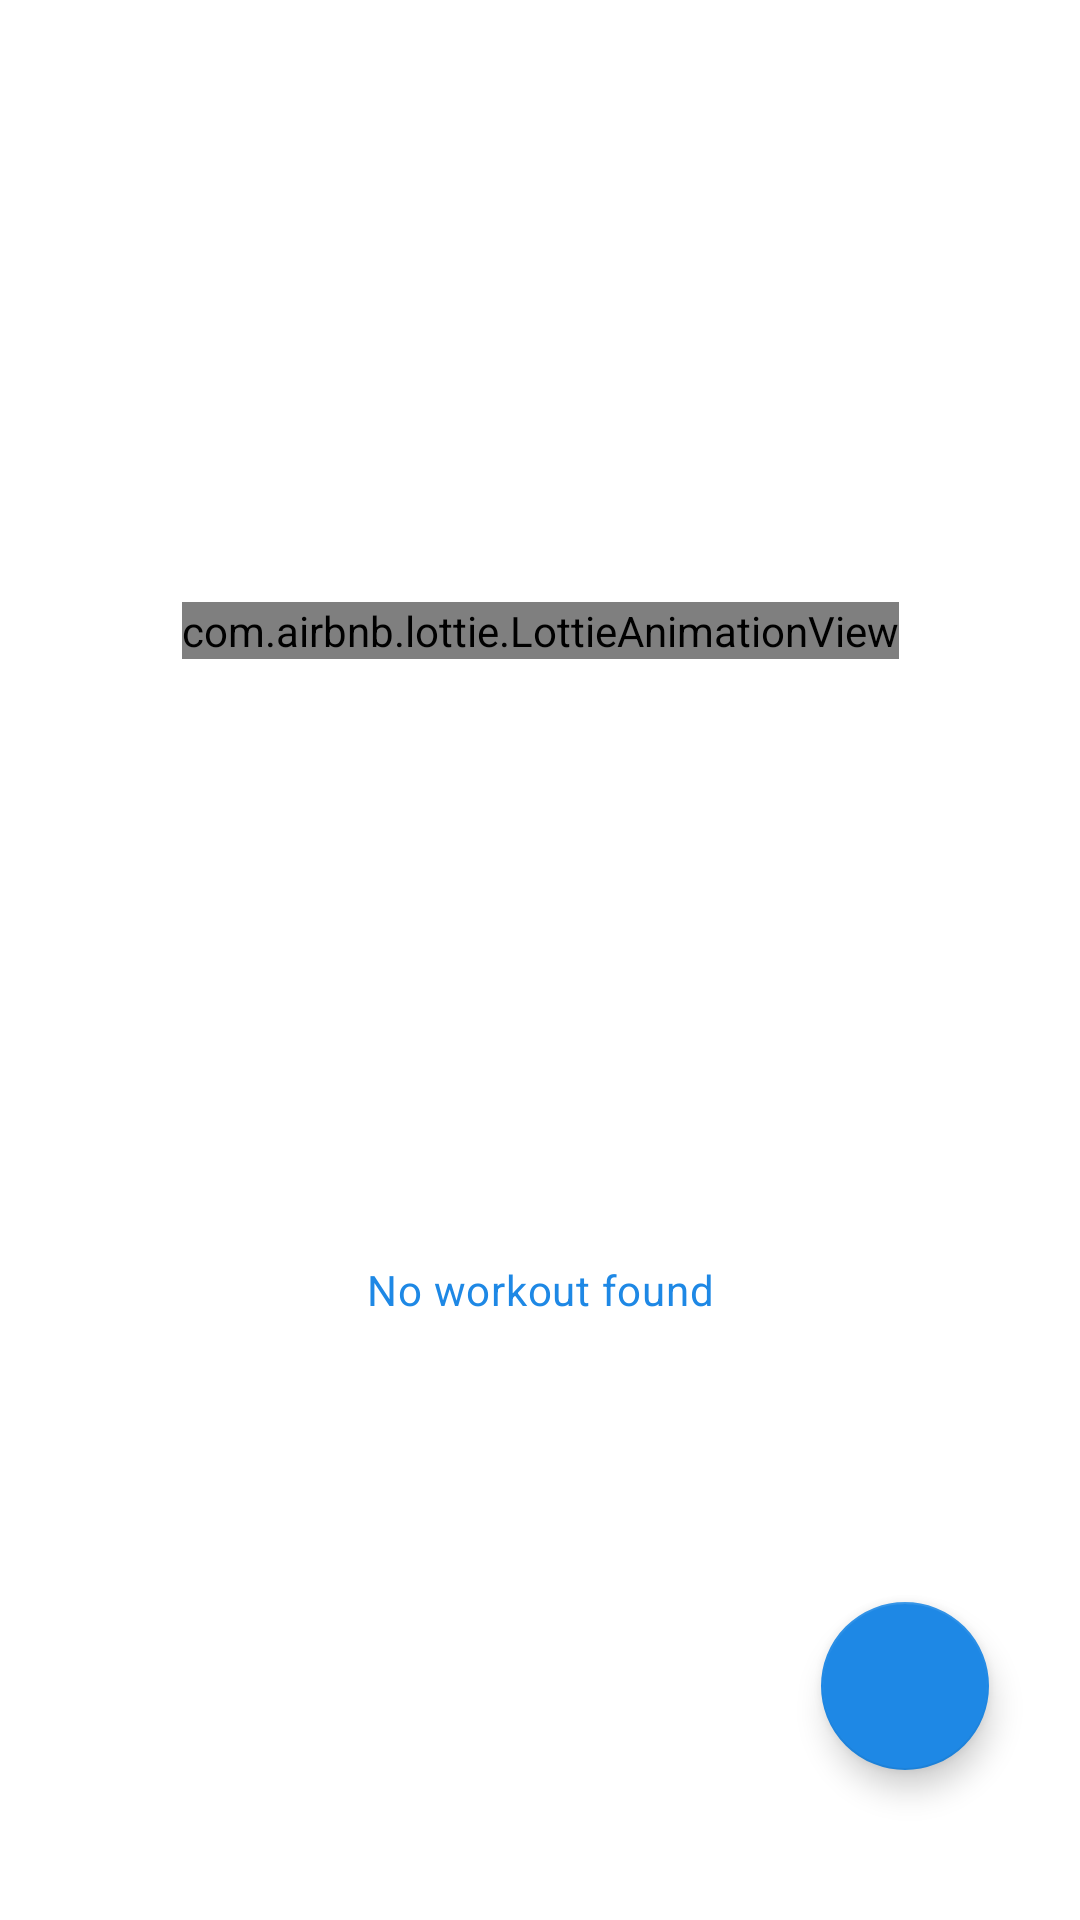

This screen was rendered from an Android layout file. Write that file and the resources it references.
<!-- AndroidManifest.xml: application theme Theme.WorkoutPlan -->
<!-- res/layout/empty_fragment.xml -->
<?xml version="1.0" encoding="utf-8"?>
<layout xmlns:android="http://schemas.android.com/apk/res/android"
    xmlns:app="http://schemas.android.com/apk/res-auto">

    <data>

        <variable
            name="emptyViewModel"
            type="com.example.workoutplan.viewmodels.HomeViewModel" />
    </data>

    <androidx.constraintlayout.widget.ConstraintLayout
        android:layout_width="match_parent"
        android:layout_height="match_parent">

        <com.airbnb.lottie.LottieAnimationView
            android:id="@+id/empty_image"
            android:layout_width="wrap_content"
            android:layout_height="wrap_content"
            app:layout_constraintBottom_toTopOf="@id/text"
            app:layout_constraintEnd_toEndOf="parent"
            app:layout_constraintStart_toStartOf="parent"
            app:layout_constraintTop_toTopOf="parent"
            app:layout_constraintVertical_bias="1.0"
            app:lottie_autoPlay="true"
            app:lottie_loop="true"
            app:lottie_rawRes="@raw/empty_state_box" />

        <TextView
            android:id="@+id/text"
            android:layout_width="wrap_content"
            android:layout_height="wrap_content"
            android:text="@string/no_workouts"
            android:textAppearance="@style/TextAppearance.MaterialComponents.Body2"
            android:textColor="@color/primaryColor"
            app:layout_constraintBottom_toBottomOf="parent"
            app:layout_constraintEnd_toEndOf="parent"
            app:layout_constraintStart_toStartOf="parent"
            app:layout_constraintTop_toBottomOf="@id/empty_image" />


        <com.google.android.material.floatingactionbutton.FloatingActionButton
            android:id="@+id/floating_button_add_workout"
            style="@style/FloatingAddWorkout"
            android:layout_width="wrap_content"
            android:layout_height="wrap_content"
            android:layout_marginBottom="50dp"
            android:contentDescription="@string/floating_action_button"
            android:onClick="@{() -> emptyViewModel.onNavigateToSetupActivity()}"
            app:layout_constraintBottom_toBottomOf="parent"
            app:layout_constraintEnd_toEndOf="parent"
            app:layout_constraintHorizontal_bias="0.90"
            app:layout_constraintStart_toStartOf="parent" />

    </androidx.constraintlayout.widget.ConstraintLayout>
</layout>
<!-- resources referenced by this layout -->
<resources>
  <color name="primaryColor">#1e88e5</color>
  <string name="floating_action_button" translatable="false">floating action button</string>
  <string name="no_workouts">No workout found</string>
  <style name="FloatingAddWorkout" parent="Widget.Design.FloatingActionButton">
          <item name="backgroundTint">@color/primaryColor</item>
          <item name="srcCompat">@drawable/add</item>
      </style>
  <style name="Theme.WorkoutPlan" parent="Theme.MaterialComponents.DayNight.NoActionBar">
          
          <item name="colorPrimary">@color/primaryColor</item>
          <item name="colorPrimaryVariant">@color/primaryDarkColor</item>
          <item name="colorOnPrimary">@color/white</item>
          
          <item name="colorSecondary">@color/secondaryColor</item>
          <item name="colorSecondaryVariant">@color/secondaryDarkColor</item>
          <item name="colorOnSecondary">@color/secondaryLightColor</item>
          
          <item name="android:statusBarColor" tools:targetApi="l">?attr/colorPrimaryVariant</item>
          
          <item name="android:textColor">@color/primaryTextColor</item>
      </style>
  <color name="primaryDarkColor">#005cb2</color>
  <color name="white">#FFFFFFFF</color>
  <color name="secondaryColor">#b0bec5</color>
  <color name="secondaryDarkColor">#808e95</color>
  <color name="secondaryLightColor">#e2f1f8</color>
  <color name="primaryTextColor">#000000</color>
</resources>
